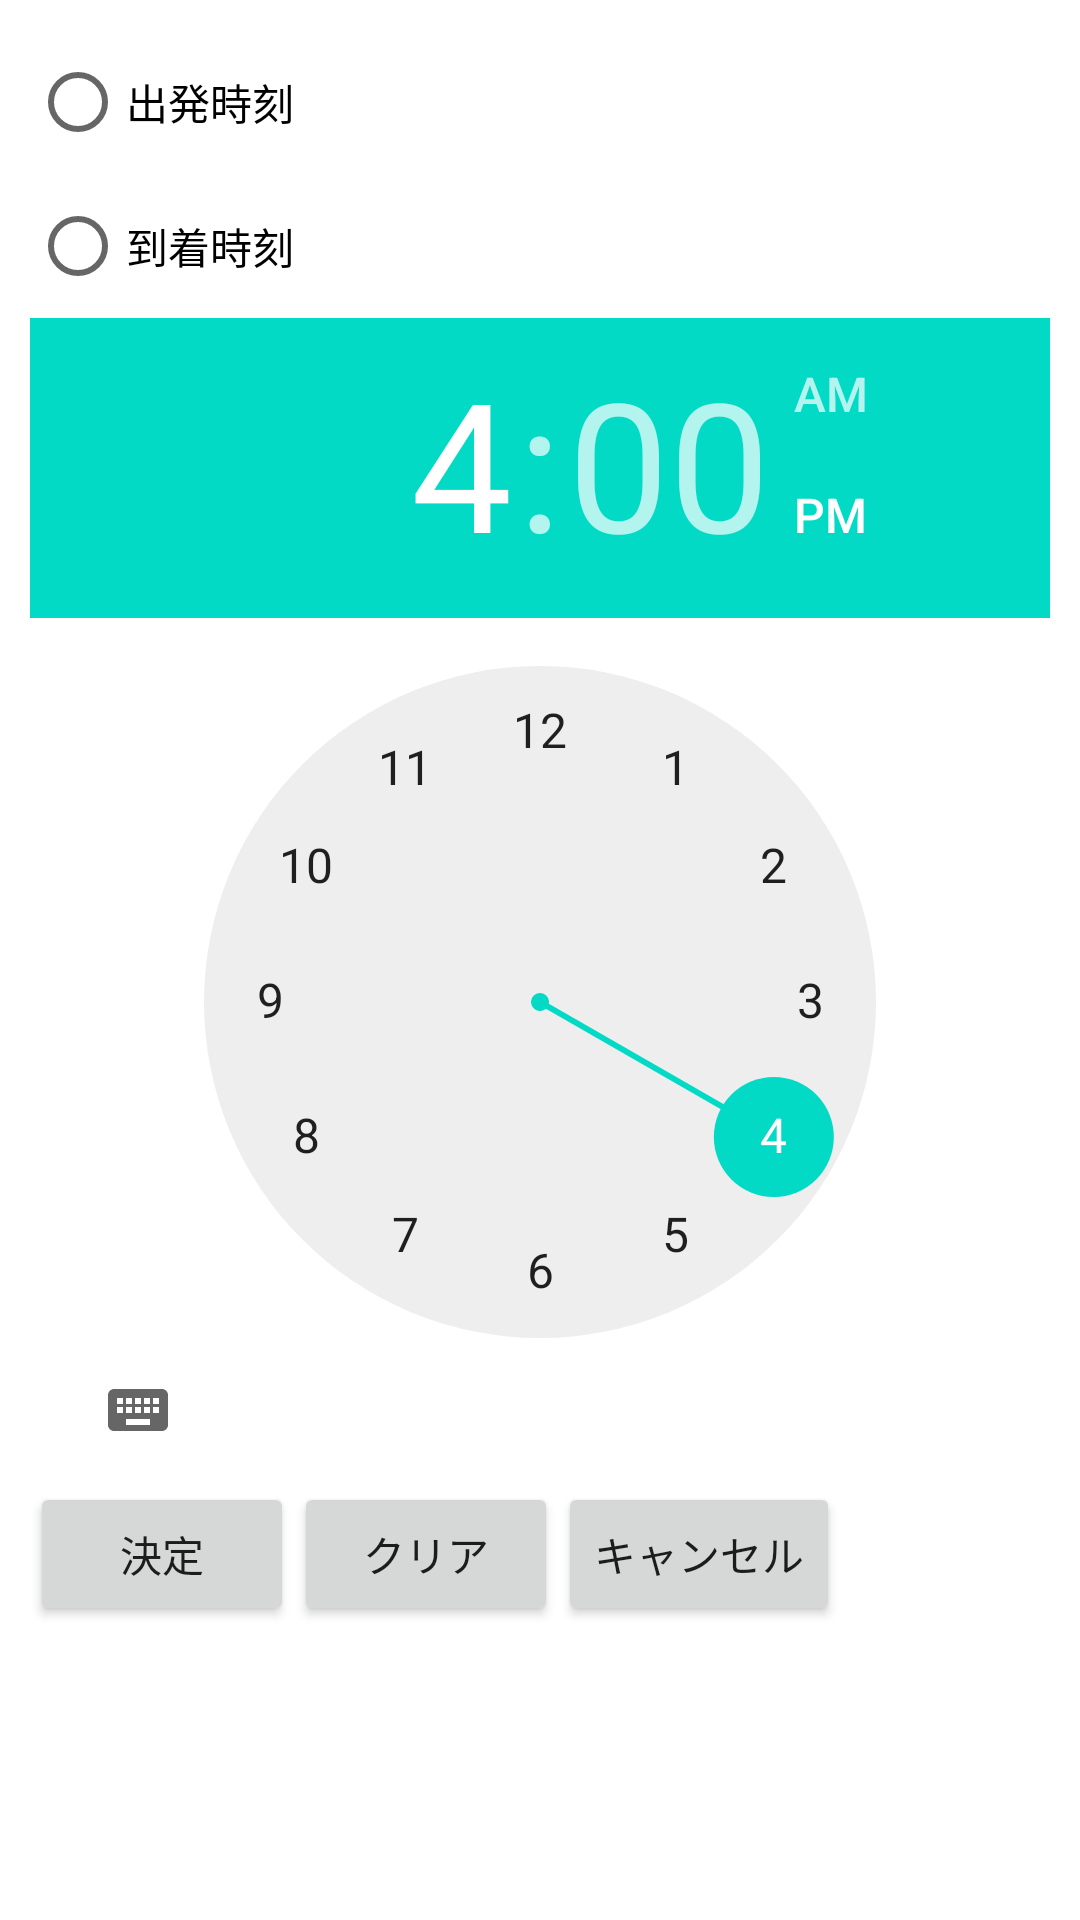

Here is an Android app screen rendered from its layout file. Give the layout XML and the strings, colors and styles it references.
<!-- AndroidManifest.xml: fallback theme Theme.MaterialComponents.DayNight.NoActionBar -->
<!-- res/layout/time_dialog.xml -->
<?xml version="1.0" encoding="utf-8"?>

<LinearLayout android:id="@+id/time_dialog_root" 
              android:orientation="vertical" 
              android:layout_width="fill_parent" 
              android:layout_height="fill_parent"
              android:padding="10dp" 
              xmlns:android="http://schemas.android.com/apk/res/android">
    <LinearLayout android:id="@+id/LinearLayoutT01"
                  android:layout_width="fill_parent"
                  android:layout_height="wrap_content">
        <RadioGroup android:id="@+id/time_type" android:layout_width="fill_parent" android:layout_height="wrap_content">
		            <RadioButton android:text="出発時刻" android:id="@+id/departure" android:layout_width="wrap_content" android:layout_height="wrap_content"></RadioButton>
		            <RadioButton android:text="到着時刻" android:id="@+id/arrival" android:layout_width="wrap_content" android:layout_height="wrap_content"></RadioButton>
        </RadioGroup>
    </LinearLayout>
    <LinearLayout android:id="@+id/LinearLayoutT02"
                  android:layout_width="fill_parent"
                  android:layout_height="wrap_content" android:gravity="center" android:orientation="horizontal">
        <TimePicker android:id="@+id/time_select" android:layout_width="wrap_content" android:layout_height="wrap_content"></TimePicker>
    </LinearLayout>
		<LinearLayout android:id="@+id/LinearLayoutT03" android:layout_width="wrap_content" android:layout_height="wrap_content">
		    <Button android:text="決定" android:id="@+id/time_ok" android:layout_width="wrap_content" android:layout_height="wrap_content"></Button>
        <Button android:text="クリア" android:id="@+id/time_clear" android:layout_width="wrap_content" android:layout_height="wrap_content"></Button>
    		<Button android:text="キャンセル" android:id="@+id/time_cancel" android:layout_width="wrap_content" android:layout_height="wrap_content"></Button>
		</LinearLayout>
</LinearLayout>
<!-- resources referenced by this layout -->
<resources>

</resources>
